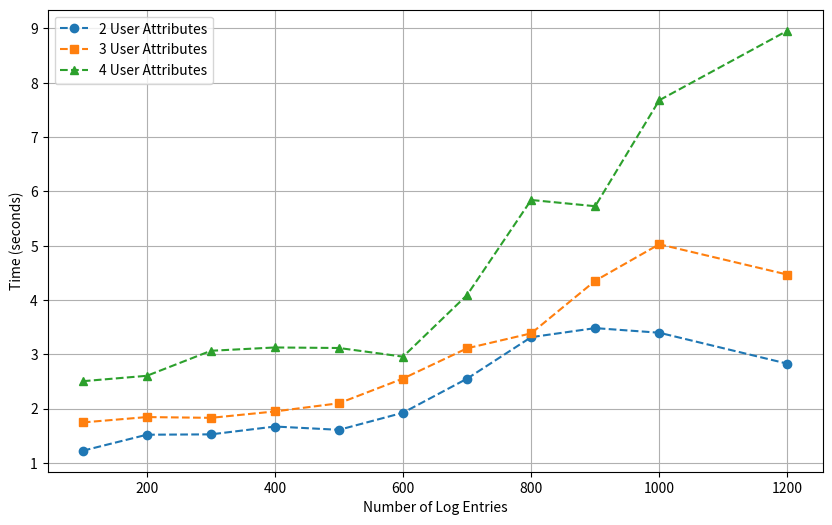

This chart was generated by the following Python code:
import matplotlib.pyplot as plt

# Data for execution time based on User Attributes (Object Attributes = 2)
logs_ua = [100, 200, 300, 400, 500, 600, 700, 800, 900, 1000, 1200]
user_attr_2_time = [1.2259, 1.5207, 1.5270, 1.6715, 1.6106, 1.9256, 2.5530, 3.3166, 3.4833, 3.3984, 2.8284]
user_attr_3_time = [1.7468, 1.8456, 1.8313, 1.9494, 2.1001, 2.5549, 3.1118, 3.3867, 4.3553, 5.0274, 4.4688]
logs_ua4 = [100, 200, 300, 400, 500, 600, 700, 800, 900, 1000, 1200]
user_attr_4_time = [2.5059, 2.6054, 3.0660, 3.1271, 3.1172, 2.9576, 4.0937, 5.8425, 5.7276, 7.6788, 8.9589]

plt.figure(figsize=(10, 6))
plt.plot(logs_ua, user_attr_2_time, marker='o', linestyle='--', label='2 User Attributes')
plt.plot(logs_ua, user_attr_3_time, marker='s', linestyle='--', label='3 User Attributes')
plt.plot(logs_ua4, user_attr_4_time, marker='^', linestyle='--', label='4 User Attributes')

plt.title('')
plt.xlabel('Number of Log Entries')
plt.ylabel('Time (seconds)')
plt.legend()
plt.grid(True)
plt.show()